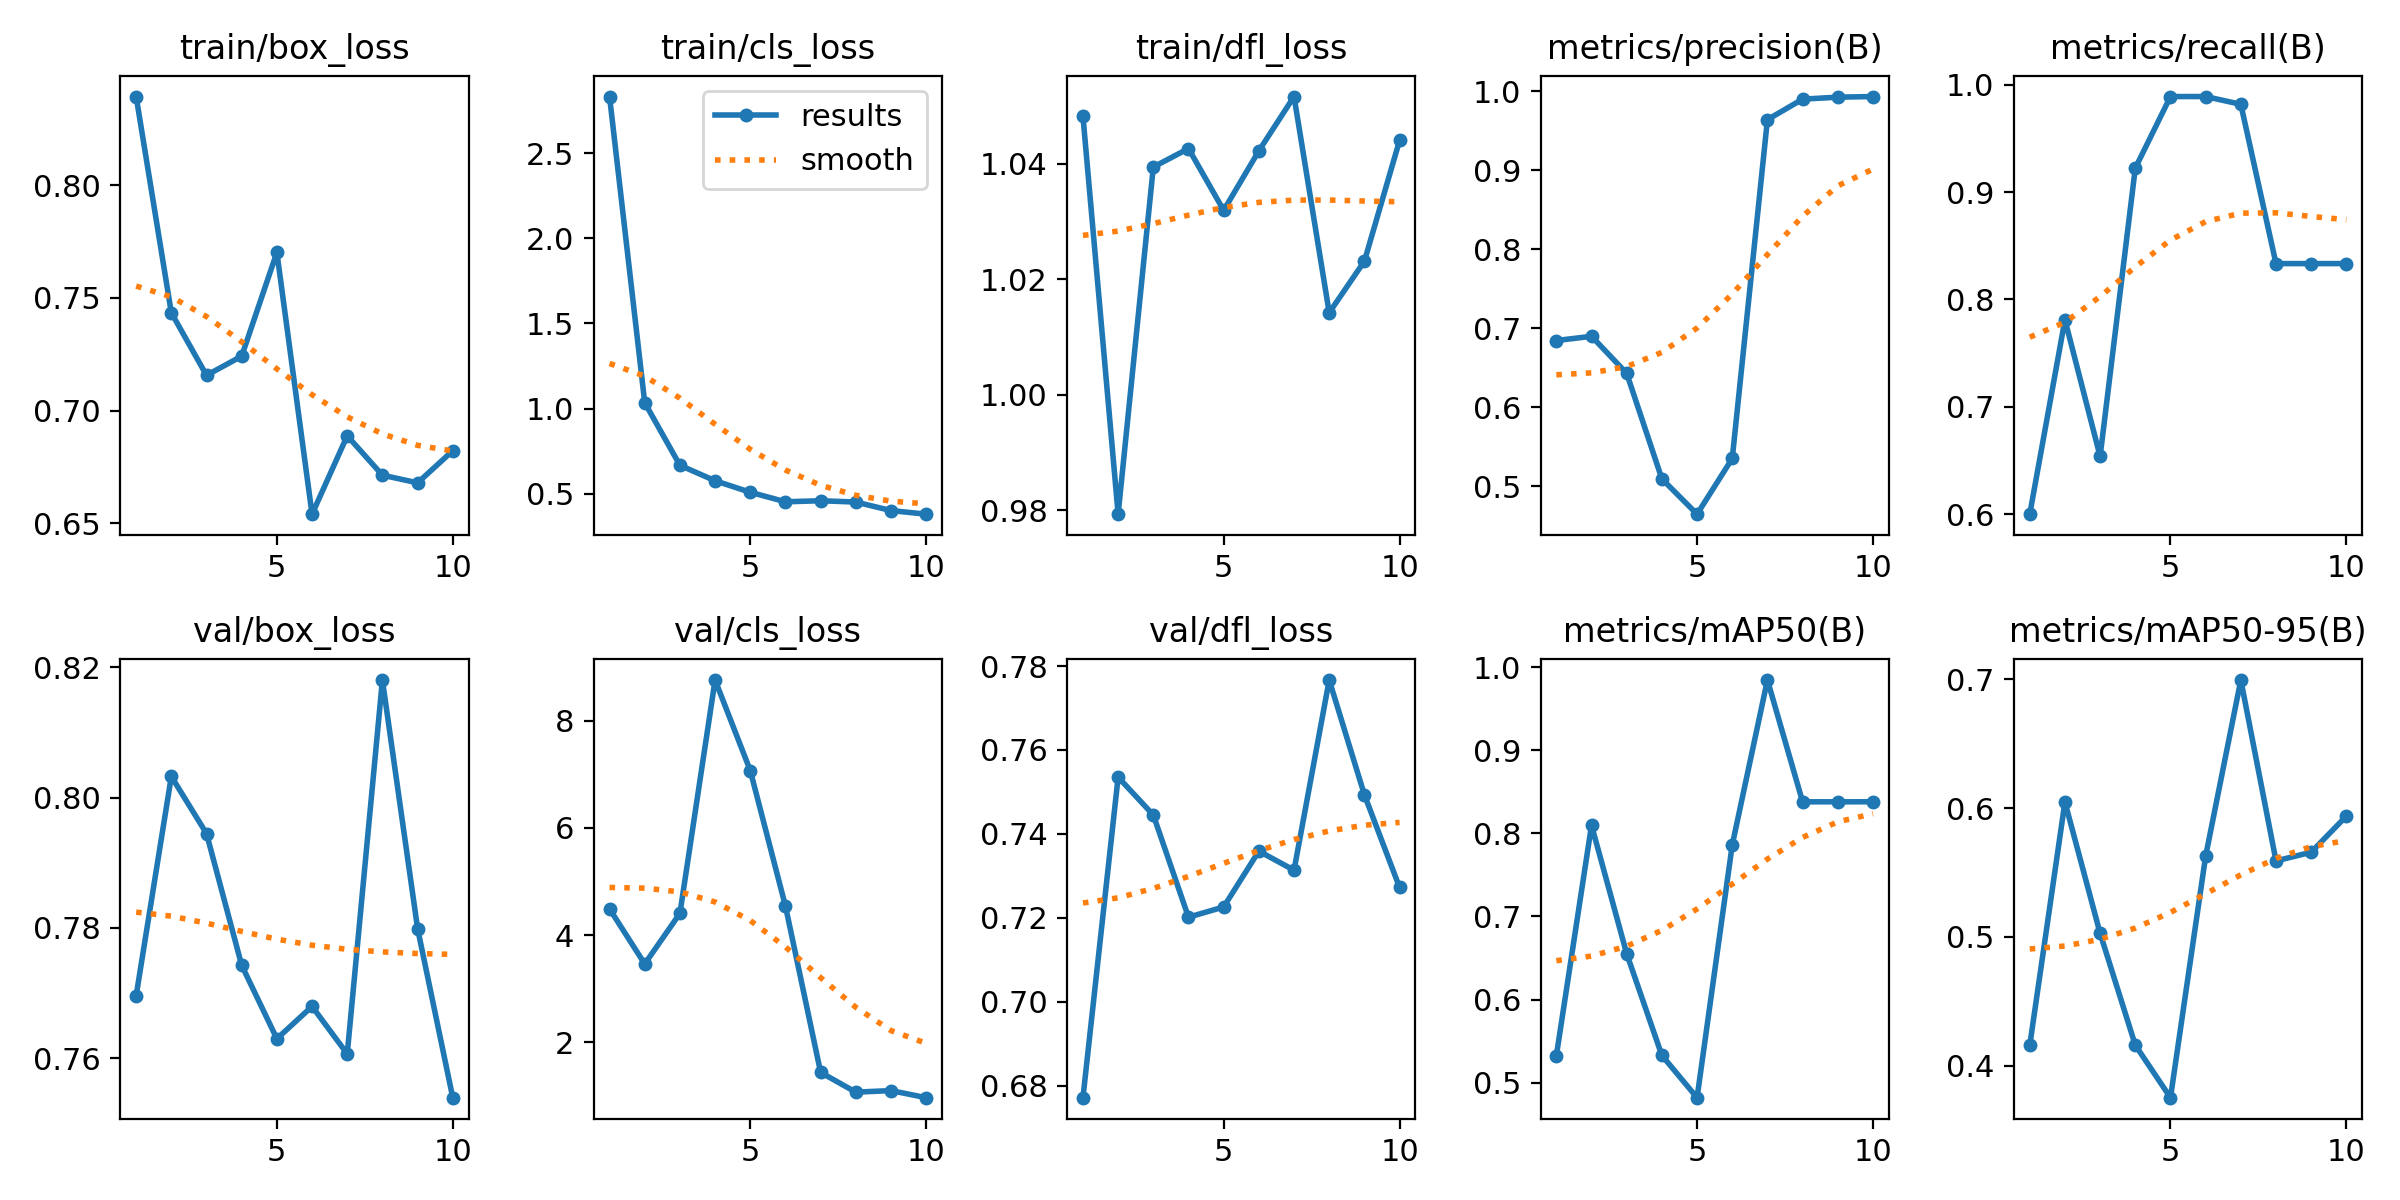

The data file committed next to this chart (first rows):
epoch, train/box_loss, train/cls_loss, train/dfl_loss, metrics/precision(B), metrics/recall(B), metrics/mAP50(B), metrics/mAP50-95(B), val/box_loss, val/cls_loss, val/dfl_loss, lr/pg0, lr/pg1, lr/pg2
1, 0.8394, 2.831, 1.048, 0.6843, 0.6, 0.5324, 0.4158, 0.7696, 4.489, 0.6772, 4.287e-05, 4.287e-05, 4.287e-05
2, 0.7434, 1.035, 0.9793, 0.6897, 0.781, 0.8096, 0.6047, 0.8032, 3.461, 0.7535, 9.0127e-05, 9.0127e-05, 9.0127e-05
3, 0.7157, 0.6681, 1.039, 0.6428, 0.6539, 0.6551, 0.5029, 0.7945, 4.405, 0.7445, 0.0001261, 0.0001261, 0.0001261
4, 0.7242, 0.5774, 1.043, 0.5092, 0.9222, 0.5328, 0.4161, 0.7743, 8.764, 0.7202, 0.0001507, 0.0001507, 0.0001507
5, 0.7702, 0.51, 1.032, 0.4645, 0.9889, 0.482, 0.3753, 0.763, 7.073, 0.7226, 0.000164, 0.000164, 0.000164
6, 0.6541, 0.4541, 1.042, 0.535, 0.9889, 0.786, 0.5628, 0.768, 4.542, 0.7359, 0.000166, 0.000166, 0.000166
7, 0.6888, 0.4602, 1.052, 0.9639, 0.9816, 0.9843, 0.6994, 0.7607, 1.434, 0.7314, 0.0001567, 0.0001567, 0.0001567
8, 0.6714, 0.4526, 1.014, 0.9899, 0.8333, 0.8379, 0.559, 0.818, 1.065, 0.7767, 0.000136, 0.000136, 0.000136
9, 0.668, 0.4026, 1.023, 0.9924, 0.8333, 0.8379, 0.5658, 0.7799, 1.095, 0.7493, 0.000104, 0.000104, 0.000104
10, 0.6822, 0.3814, 1.044, 0.9932, 0.8333, 0.8379, 0.5938, 0.754, 0.9626, 0.7273, 6.0747e-05, 6.0747e-05, 6.0747e-05
